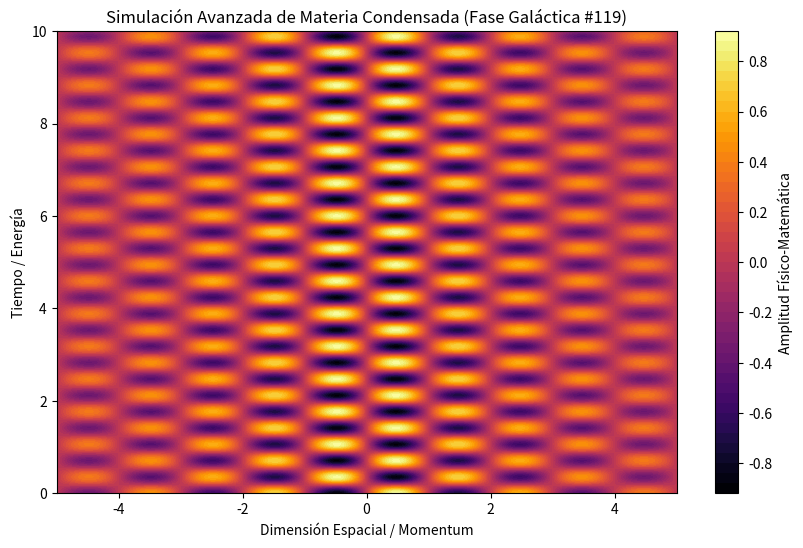

This chart was generated by the following Python code:
%matplotlib inline
# Simulación Galáctica: Materia Condensada - Variante 119
import numpy as np
import matplotlib.pyplot as plt

# Parámetros Físicos Aleatorios
param_1 = 3.143
param_2 = 8.896
param_3 = 0.222

t = np.linspace(0, 10, 500)
x = np.linspace(-5, 5, 500)
X, T = np.meshgrid(x, t)

# Ecuación Base (Avanzada)
Z = np.sin(X * param_1) * np.cos(T * param_2) * np.exp(-np.abs(X) * param_3)

plt.figure(figsize=(10, 6))
plt.contourf(X, T, Z, 50, cmap='inferno')
plt.colorbar(label='Amplitud Físico-Matemática')
plt.title(r'Simulación Avanzada de Materia Condensada (Fase Galáctica #119)')
plt.xlabel('Dimensión Espacial / Momentum')
plt.ylabel('Tiempo / Energía')
plt.show()
